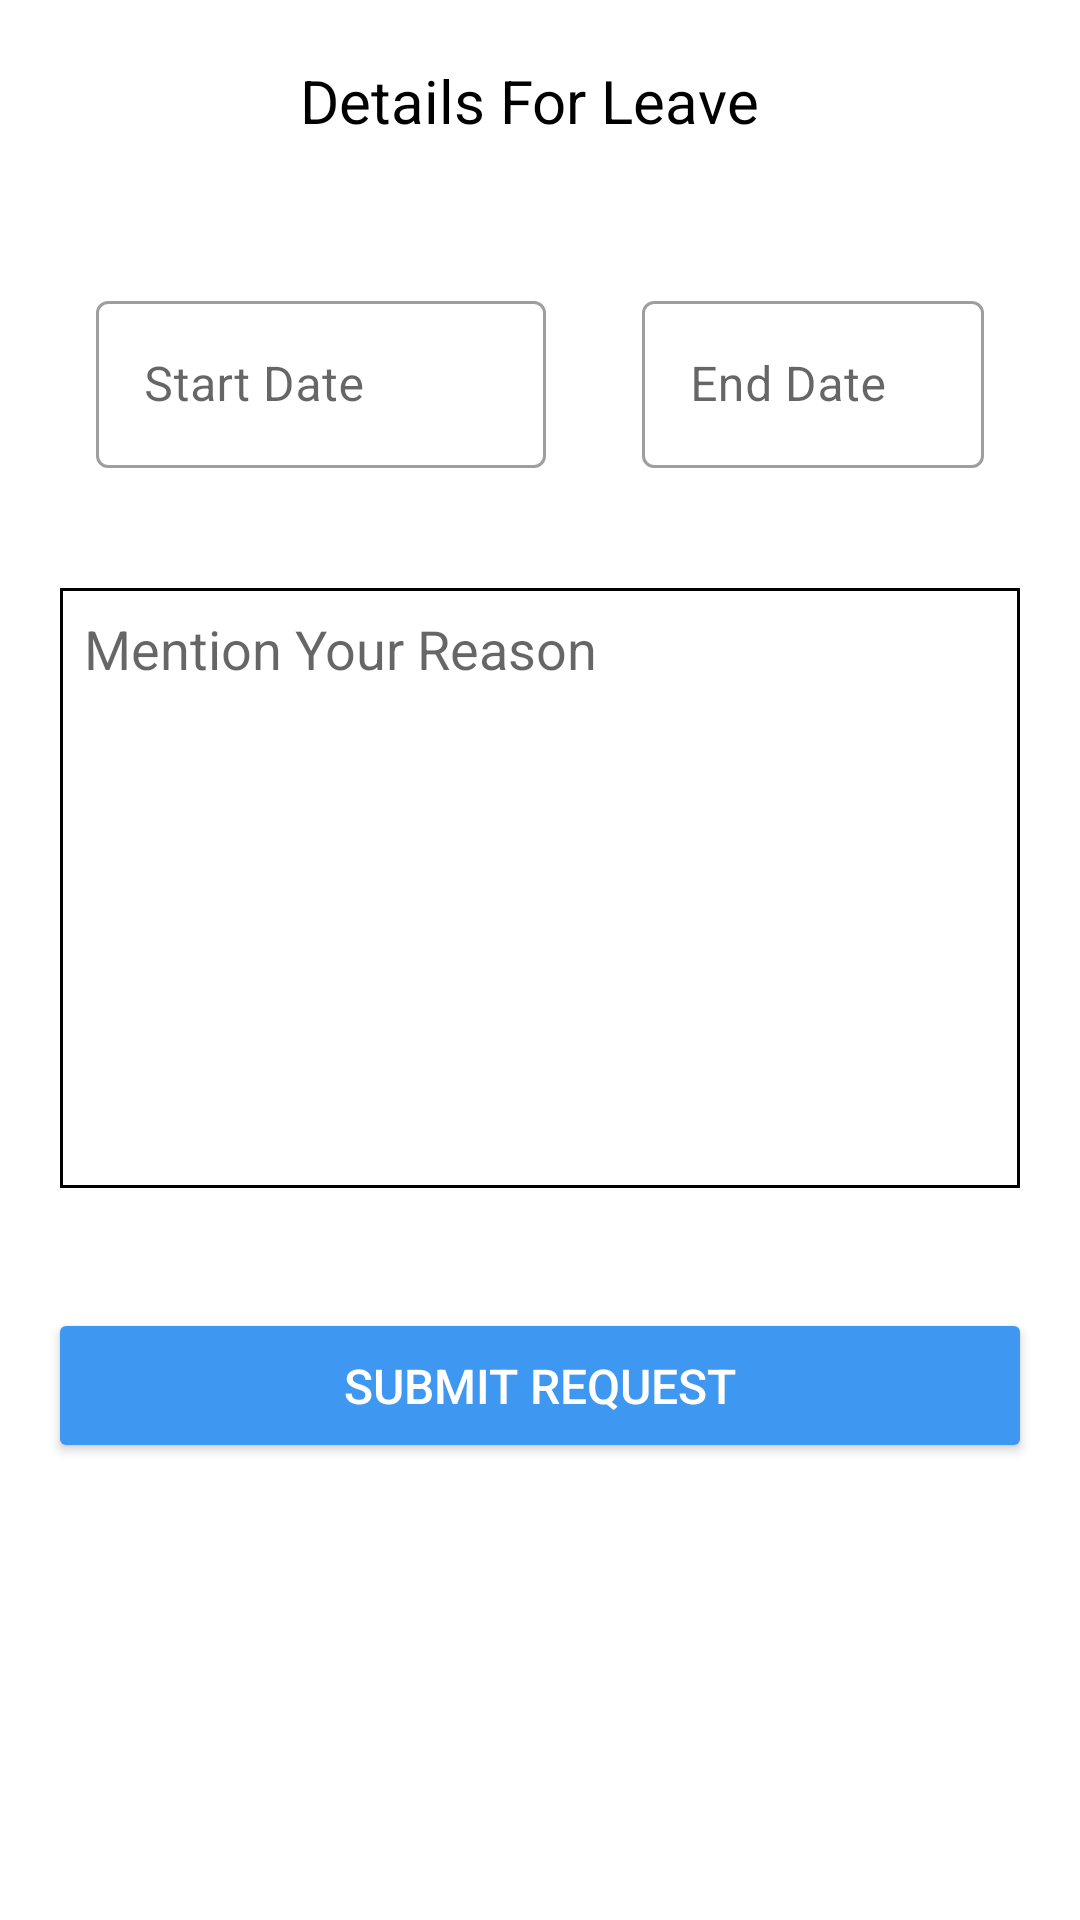

Android layout source for this screen:
<!-- AndroidManifest.xml: application theme Theme.HostelManagementSystem -->
<!-- res/layout/fragment_student_leave.xml -->
<?xml version="1.0" encoding="utf-8"?>
<RelativeLayout
    xmlns:android="http://schemas.android.com/apk/res/android"
    xmlns:app="http://schemas.android.com/apk/res-auto"
    xmlns:tools="http://schemas.android.com/tools"
    android:layout_width="match_parent"
    android:layout_height="match_parent"
    android:background="@drawable/primary_background">

    <RelativeLayout
        android:layout_width="match_parent"
        android:layout_height="wrap_content"
        android:fitsSystemWindows="true"
        app:layout_behavior="@string/appbar_scrolling_view_behavior"
        tools:context=".student.fragment.StudentLeaveFragment">

        <TextView
            android:id="@+id/leave_fragment"
            android:layout_width="200dp"
            android:layout_height="75dp"
            android:layout_centerHorizontal="true"
            android:padding="20dp"
            android:text="Details For Leave"
            android:textColor="@color/black"
            android:textSize="20sp" />

        <com.google.android.material.textfield.TextInputLayout
            android:id="@+id/startdate_student_leave"
            style="@style/Widget.MaterialComponents.TextInputLayout.OutlinedBox"
            android:layout_width="150dp"
            android:layout_height="wrap_content"
            android:layout_below="@+id/leave_fragment"
            android:layout_alignParentStart="true"
            android:layout_marginStart="32dp"
            android:layout_marginTop="20dp"
            android:hint="Start Date">

            <com.google.android.material.textfield.TextInputEditText
                android:id="@+id/startdate_leave"
                android:layout_width="match_parent"
                android:layout_height="match_parent"
                android:inputType="none"
                android:textColor="@color/black" />

        </com.google.android.material.textfield.TextInputLayout>

        <com.google.android.material.textfield.TextInputLayout
            android:id="@+id/enddate_student_leave"
            style="@style/Widget.MaterialComponents.TextInputLayout.OutlinedBox"
            android:layout_width="150dp"
            android:layout_height="wrap_content"
            android:layout_below="@+id/leave_fragment"
            android:layout_toEndOf="@id/startdate_student_leave"
            android:layout_marginTop="20dp"
            android:layout_marginStart="32dp"
            android:layout_alignParentEnd="true"
            android:layout_marginEnd="32dp"
            android:layout_marginBottom="30dp"
            android:hint="End Date">

            <com.google.android.material.textfield.TextInputEditText
                android:id="@+id/enddate_leave"
                android:layout_width="match_parent"
                android:layout_height="match_parent"
                android:inputType="none"
                android:textColor="@color/black" />

        </com.google.android.material.textfield.TextInputLayout>

        <EditText
            android:id="@+id/reason_student_leave"
            android:layout_width="match_parent"
            android:layout_height="wrap_content"
            android:layout_below="@+id/enddate_student_leave"
            android:layout_marginHorizontal="20dp"
            android:layout_marginVertical="10dp"
            android:height="200dp"
            android:autofillHints="Title"
            android:background="@drawable/background_border"
            android:gravity="top"
            android:hint="Mention Your Reason "
            android:inputType="textMultiLine"
            android:maxLength="2000"
            android:padding="8dp"
            android:scrollbarAlwaysDrawVerticalTrack="true"
            android:textColor="@color/black" />

        <Button
            android:id="@+id/submit_student_leave"
            android:layout_width="match_parent"
            android:layout_height="wrap_content"
            android:layout_below="@id/reason_student_leave"
            android:layout_centerHorizontal="true"
            android:layout_marginStart="16dp"
            android:layout_marginTop="30dp"
            android:layout_marginEnd="16dp"
            android:backgroundTint="@color/blue_Dark"
            android:paddingVertical="15dp"
            android:text="SUBMIT REQUEST"
            android:textColor="@color/white"
            android:textSize="16sp" />
        <RelativeLayout
            android:id="@+id/fake_anchor_layout"
            android:layout_width="match_parent"
            android:layout_height="20dp"
            android:layout_alignParentBottom="true"/>



    </RelativeLayout>
</RelativeLayout>
<!-- resources referenced by this layout -->
<resources>
  <color name="black">#FF000000</color>
  <color name="blue_Dark">#3E97F0</color>
  <color name="white">#FFFFFFFF</color>
  <!-- drawable background_border (drawable) -->
  <shape xmlns:android="http://schemas.android.com/apk/res/android"
      xmlns:app="http://schemas.android.com/apk/res-auto"
      android:shape="rectangle"
      app:boxStrokeColor="@color/primary_color">
      
  
      <stroke android:width="1dp"
          android:color="@color/black"/>
  
  
      
      <gradient android:startColor="@android:color/transparent"
          android:endColor="@android:color/transparent"
          android:angle="90"/>
  </shape>
  <!-- drawable primary_background (drawable) -->
  <?xml version="1.0" encoding="utf-8"?>
  <shape xmlns:android="http://schemas.android.com/apk/res/android"
      android:shape="rectangle">
      <gradient
          android:startColor="@color/primaryColor"
  
          android:angle="45" />
  </shape>
  <style name="Theme.HostelManagementSystem" parent="Theme.MaterialComponents.Light.DarkActionBar">
  
  <item name="colorPrimary">@color/purple_200</item>
  <item name="colorPrimaryVariant">@color/purple_700</item>
  <item name="colorOnPrimary">@color/black</item>
  
  <item name="colorSecondary">@color/teal_200</item>
  <item name="colorSecondaryVariant">@color/teal_200</item>
  <item name="colorOnSecondary">@color/black</item>
  
  <item name="android:statusBarColor" ns0:targetApi="l">?attr/colorPrimaryVariant</item>
  
  </style>
  <color name="primary_color">#ffe066</color>
  <color name="purple_200">#FFBB86FC</color>
  <color name="purple_700">#FF3700B3</color>
  <color name="teal_200">#FF03DAC5</color>
</resources>
